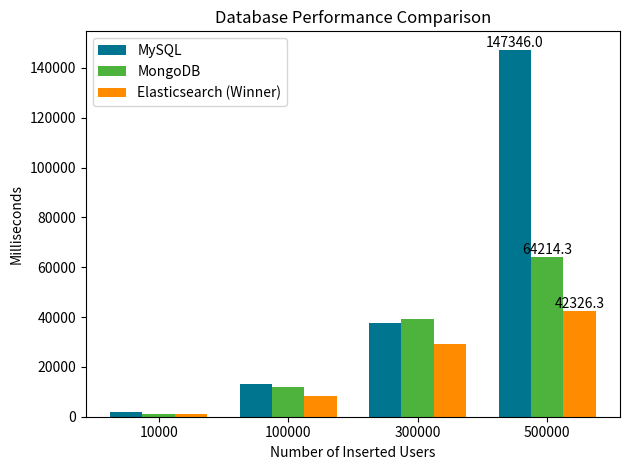

Write the Python code that produced this figure.
import matplotlib.pyplot as plt
import numpy as np

# Data for the chart
users = [10000, 100000, 300000, 500000]
mysql_times = [1887.7, 13086.5, 37792.8, 147346]
mongodb_times = [1289.9, 11915.8, 39257.1, 64214.3]
elasticsearch_times = [929.8, 8130.1, 29371.8, 42326.3]

# Bar width and positions
bar_width = 0.25
x = np.arange(len(users))

# Plot bars
bars_mysql = plt.bar(x - bar_width, mysql_times, width=bar_width, color='#00758f', label='MySQL')
bars_mongodb = plt.bar(x, mongodb_times, width=bar_width, color='#4DB33D', label='MongoDB')
bars_elasticsearch = plt.bar(x + bar_width, elasticsearch_times, width=bar_width, color='darkorange', label='Elasticsearch')

bar = bars_mysql[-1]
plt.text(bar.get_x() + bar.get_width() /2 , bar.get_height(), f'{bar.get_height()}', ha='center', va='bottom')

bar = bars_mongodb[-1]
plt.text(bar.get_x() + bar.get_width() / 2, bar.get_height(), f'{bar.get_height()}', ha='center', va='bottom')

bar = bars_elasticsearch[-1]
plt.text(bar.get_x() + bar.get_width() / 2, bar.get_height(), f'{bar.get_height()}', ha='center', va='bottom')


# Add labels, title, and legend
plt.xlabel('Number of Inserted Users')
plt.ylabel('Milliseconds')
plt.title('Database Performance Comparison')
plt.xticks(x, users)
plt.legend(
    [bars_mysql[0], bars_mongodb[0], bars_elasticsearch[0]],
    ['MySQL', 'MongoDB', 'Elasticsearch (Winner)']
)

# Show the plot
plt.tight_layout()
plt.show()